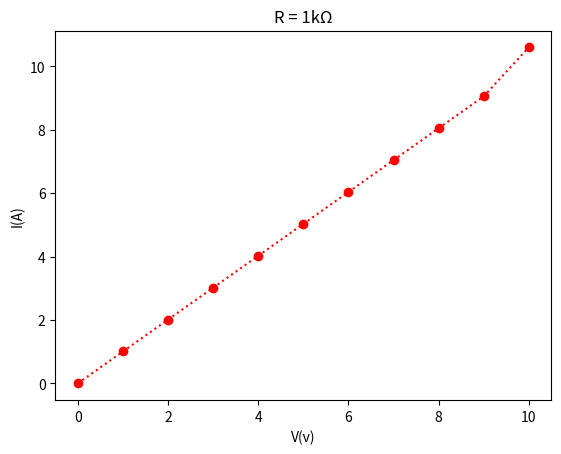

The matplotlib source for this figure:
# def insert(idx:int,ele,lst:list):
#     imp_var = lst[idx:]
#     lst = lst[:idx]
#     lst.append(ele)
#     lst = lst+imp_var
#     return lst
# p = []
# print(insert(0,2,p))
import matplotlib.pyplot as plt
import numpy as np
  
# x axis values
x = np.array([0,1,2,3,4,5,6,7,8,9,10])
# corresponding y axis values
y = np.array([0,1.006,2.012,3.018,4.024,5.030,6.036,7.042,8.048,9.054,10.60])
  
# plotting the points 
plt.plot(x, y,'o:r')
plt.title('R = 1kΩ')
# naming the x axis
plt.xlabel('V(v)')
# naming the y axis
plt.ylabel('I(A)')
  
# giving a title to my graph
  
# function to show the plot
plt.show()